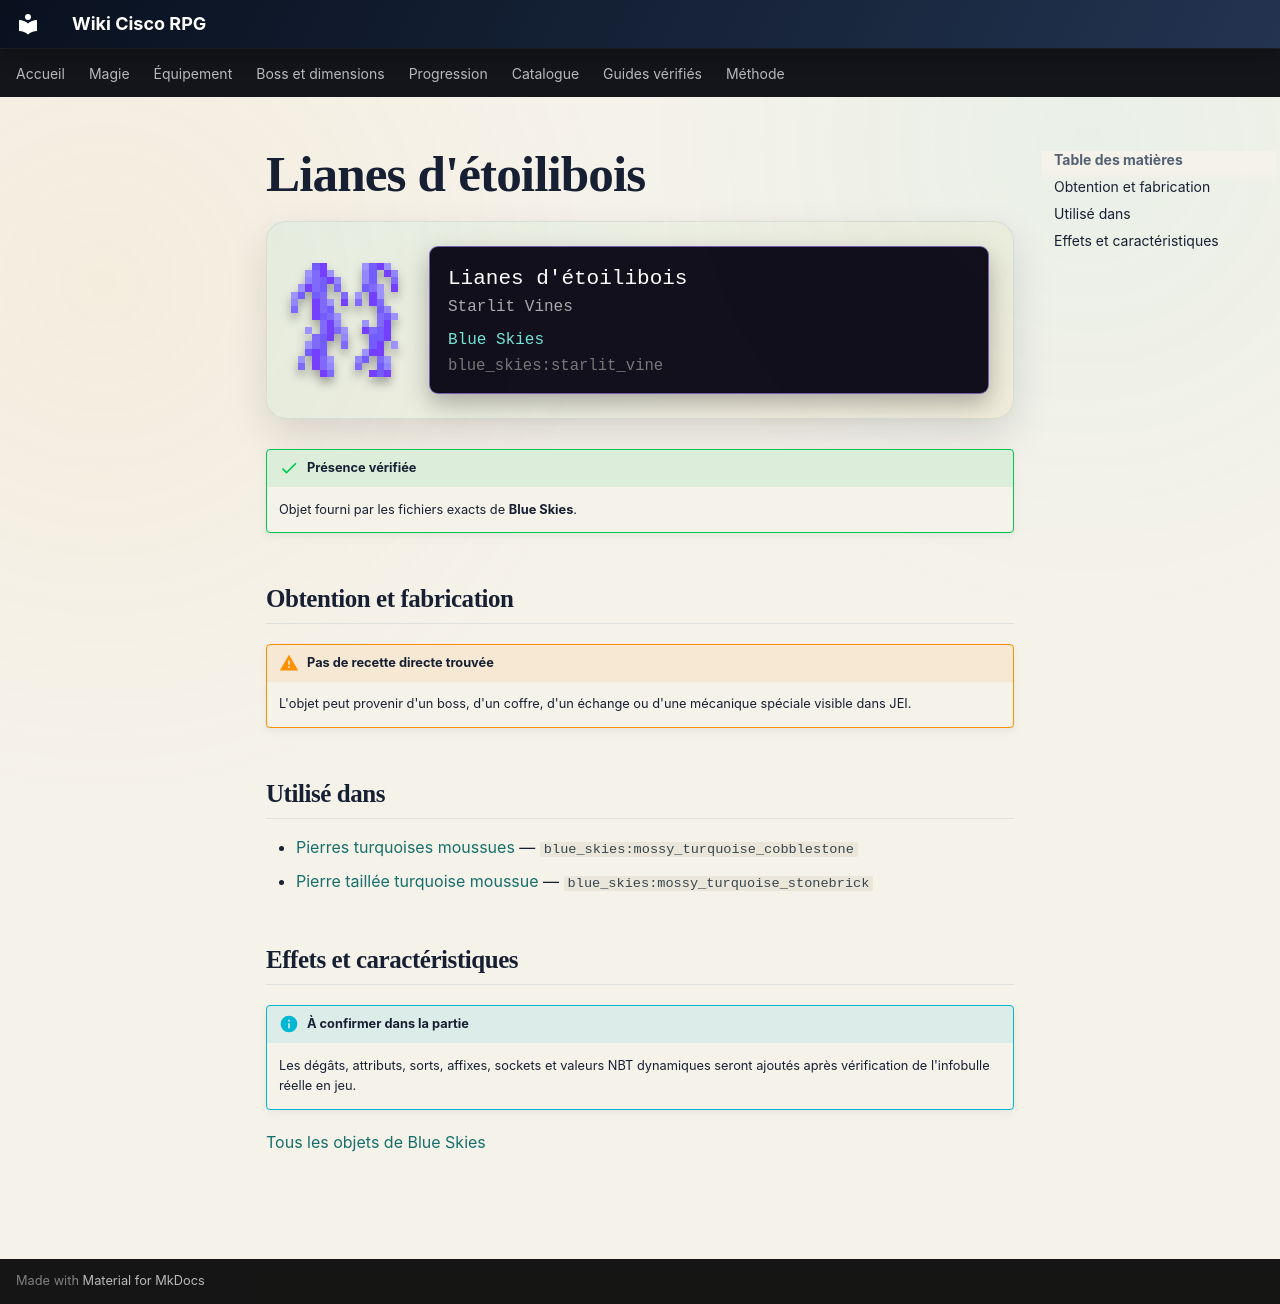

repository: Kloups-Dev/wiki-cisco-rpg · page: catalogue/objets/blue_skies/starlit_vine/index.html · generator: mkdocs

# Lianes d'étoilibois

<div class="mc-item-showcase">
<img class="mc-item-icon" src="../../../../assets/generated/items/blue_skies/starlit_vine.png" alt="Lianes d&#x27;étoilibois">
<div class="mc-tooltip-card">
<div class="mc-tooltip-card__name">Lianes d&#x27;étoilibois</div>
<div class="mc-tooltip-card__alias">Starlit Vines</div>
<div class="mc-tooltip-card__mod">Blue Skies</div>
<div class="mc-tooltip-card__id">blue_skies:starlit_vine</div>
</div>
</div>

!!! success "Présence vérifiée"
    Objet fourni par les fichiers exacts de **Blue Skies**.

## Obtention et fabrication

!!! warning "Pas de recette directe trouvée"
    L'objet peut provenir d'un boss, d'un coffre, d'un échange ou d'une mécanique spéciale visible dans JEI.

## Utilisé dans

- [Pierres turquoises moussues](../../../catalogue/objets/blue_skies/mossy_turquoise_cobblestone.md) — <code>blue_skies:mossy_turquoise_cobblestone</code>
- [Pierre taillée turquoise moussue](../../../catalogue/objets/blue_skies/mossy_turquoise_stonebrick.md) — <code>blue_skies:mossy_turquoise_stonebrick</code>

## Effets et caractéristiques

!!! info "À confirmer dans la partie"
    Les dégâts, attributs, sorts, affixes, sockets et valeurs NBT dynamiques seront ajoutés après vérification de l'infobulle réelle en jeu.

[Tous les objets de Blue Skies](../../../contenu/blue-skies.md)
